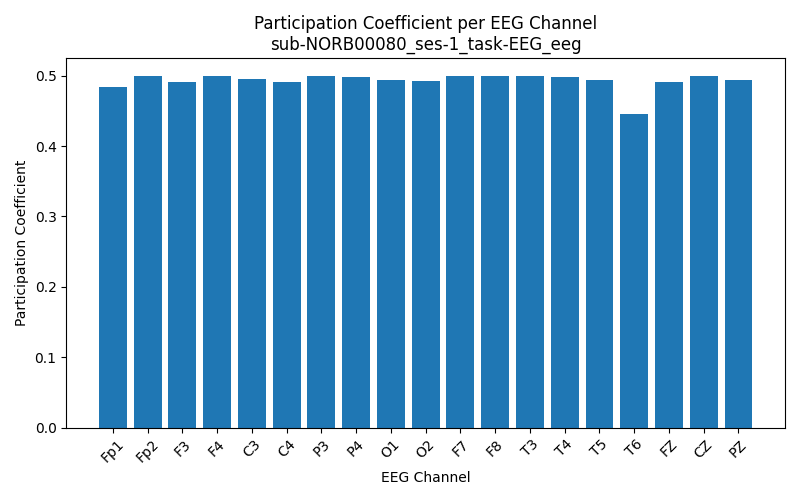

The file beside this chart, header and first rows:
Channel, Participation_Coefficient
Fp1, 0.4843
Fp2, 0.4993
F3, 0.4915
F4, 0.4997
C3, 0.4958
C4, 0.4914
P3, 0.4994
P4, 0.4982
O1, 0.4946
O2, 0.4929
F7, 0.4989
F8, 0.4995
T3, 0.4993
T4, 0.4988
T5, 0.494
T6, 0.4452
FZ, 0.4914
CZ, 0.5
PZ, 0.4944
